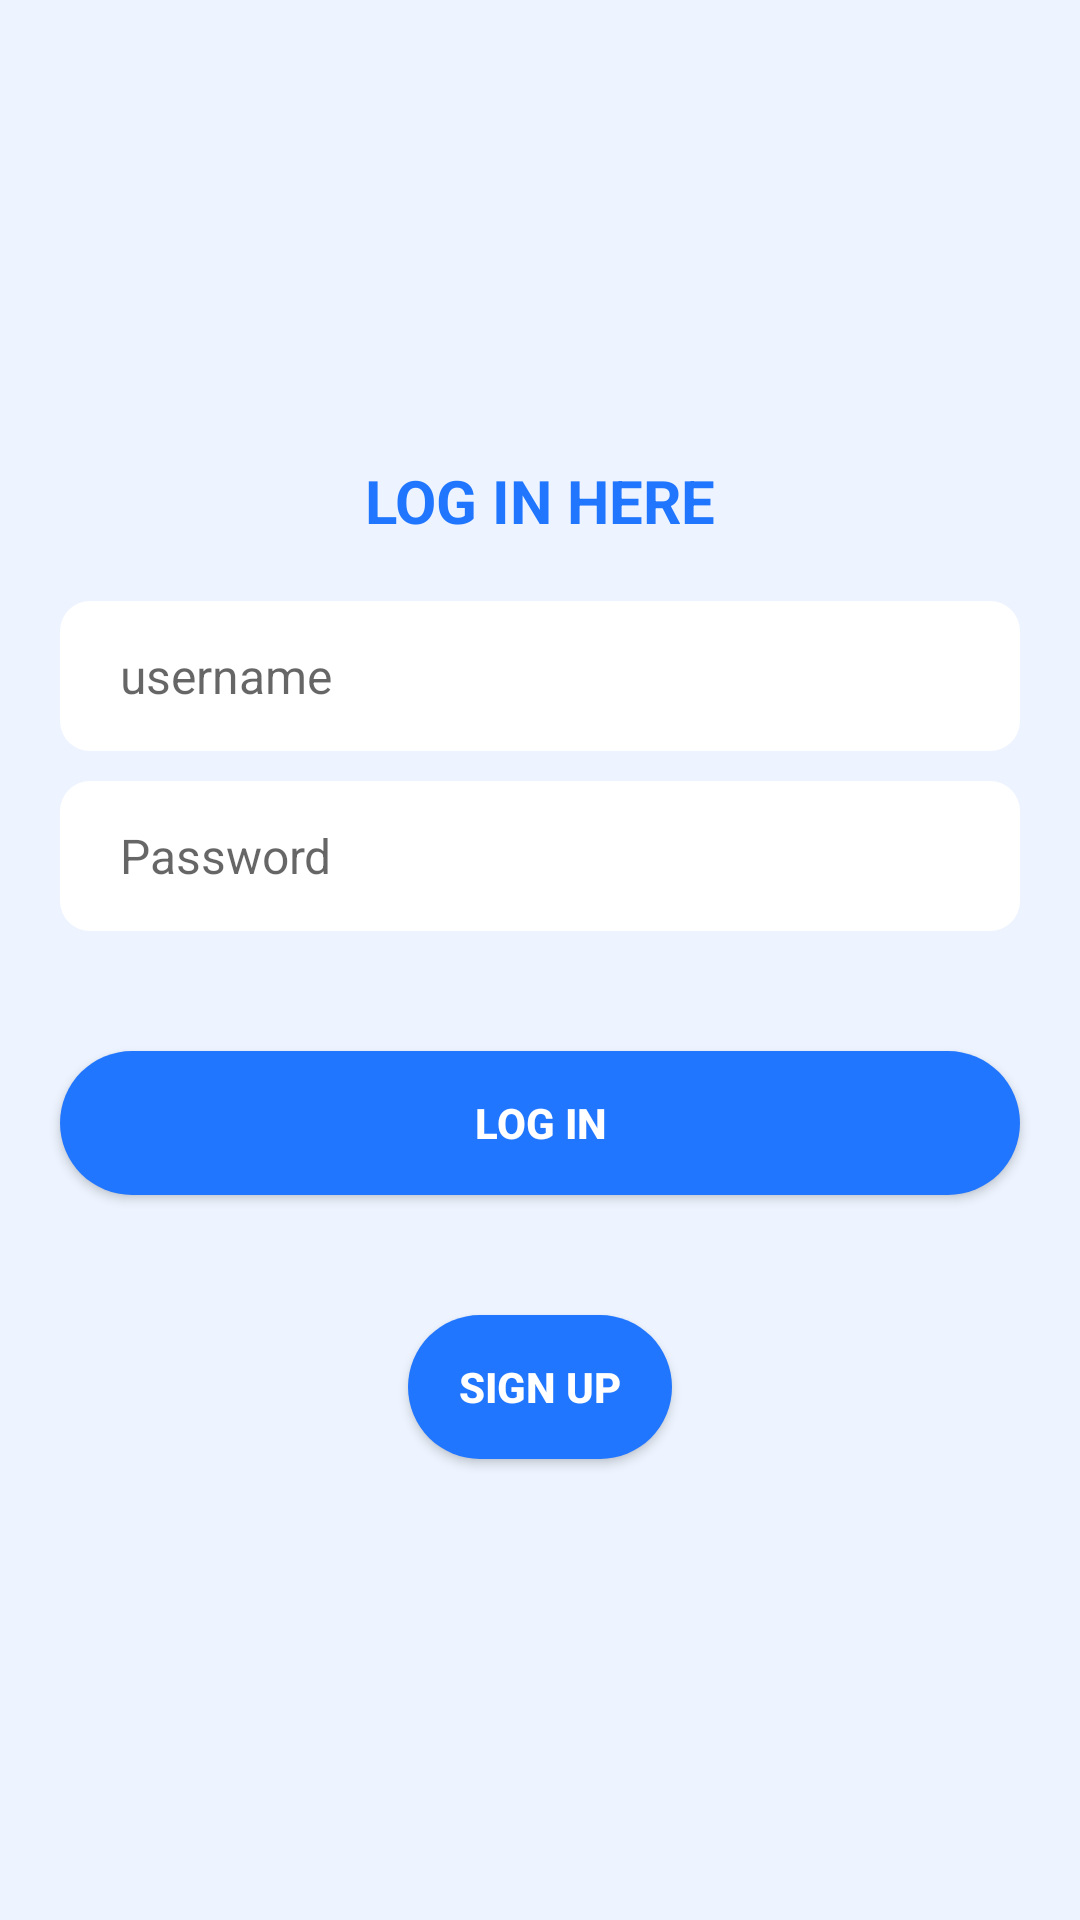

Here is an Android app screen rendered from its layout file. Give the layout XML and the strings, colors and styles it references.
<!-- AndroidManifest.xml: application theme Theme.NewTrainerApp -->
<!-- res/layout/fragment_login.xml -->
<?xml version="1.0" encoding="utf-8"?>
<LinearLayout xmlns:android="http://schemas.android.com/apk/res/android"
    xmlns:tools="http://schemas.android.com/tools"
    android:layout_width="match_parent"
    android:layout_height="match_parent"
    android:background="@color/theme_colo_8"
    android:gravity="center"
    android:orientation="vertical">

    <TextView
        android:layout_width="match_parent"
        android:layout_height="wrap_content"
        android:gravity="center"
        android:text="Log in here"
        android:textAllCaps="true"
        android:textColor="@color/theme_color"
        android:textSize="20sp"
        android:textStyle="bold" />

    <EditText
        android:id="@+id/r_username"
        android:layout_width="match_parent"
        android:layout_height="50dp"
        android:layout_marginStart="20dp"
        android:layout_marginTop="20dp"
        android:layout_marginEnd="20dp"
        android:background="@drawable/round_back_white_10"
        android:hint="username"
        android:textColor="#676464"
        android:inputType="textEmailAddress"
        android:maxLines="1"
        android:paddingStart="20dp"
        android:paddingEnd="0dp"
        android:textSize="16sp" />

    <EditText
        android:id="@+id/r_password"
        android:layout_width="match_parent"
        android:layout_height="50dp"
        android:layout_marginStart="20dp"
        android:layout_marginTop="10dp"
        android:layout_marginEnd="20dp"
        android:background="@drawable/round_back_white_10"
        android:hint="Password"
        android:textColor="#676464"
        android:inputType="textPassword"
        android:maxLines="1"
        android:paddingStart="20dp"
        android:paddingEnd="0dp"
        android:textSize="16sp" />

    <androidx.appcompat.widget.AppCompatButton
        android:id="@+id/r_loginBtn"
        android:layout_width="match_parent"
        android:layout_height="wrap_content"
        android:layout_marginStart="20dp"
        android:layout_marginTop="40dp"
        android:layout_marginEnd="20dp"
        android:background="@drawable/round_back_theme_1000"
        android:text="Log in"
        android:textColor="#FFFFFF"
        android:textStyle="bold" />

    <androidx.appcompat.widget.AppCompatButton
        android:id="@+id/r_signupBtn"
        android:layout_width="wrap_content"
        android:layout_height="wrap_content"
        android:layout_gravity="center"
        android:layout_marginTop="40dp"
        android:background="@drawable/round_back_theme_1000"
        android:text="Sign Up"
        android:textColor="#FFFFFF"
        android:textStyle="bold" />

</LinearLayout>
<!-- resources referenced by this layout -->
<resources>
  <color name="theme_colo_8">#142176FF</color>
  <color name="theme_color">#2176FF</color>
  <!-- drawable round_back_theme_1000 (drawable-v24) -->
  <?xml version="1.0" encoding="utf-8"?>
  <shape xmlns:android="http://schemas.android.com/apk/res/android"
      android:shape="rectangle">
      <corners android:radius="1000dp" />
      <solid android:color="@color/theme_color" />
  </shape>
  <!-- drawable round_back_white_10 (drawable-v24) -->
  <?xml version="1.0" encoding="utf-8"?>
  <shape
      android:shape="rectangle"
      xmlns:android="http://schemas.android.com/apk/res/android">
      <corners android:radius="10dp"/>
      <solid android:color="#FFFFFF"/>
  
  </shape>
  <style name="Theme.NewTrainerApp" parent="Theme.MaterialComponents.DayNight.DarkActionBar">
          
          <item name="colorPrimary">@color/purple_500</item>
          <item name="colorPrimaryVariant">@color/purple_700</item>
          <item name="colorOnPrimary">@color/white</item>
          
          <item name="colorSecondary">@color/teal_200</item>
          <item name="colorSecondaryVariant">@color/teal_700</item>
          <item name="colorOnSecondary">@color/black</item>
          
          <item name="android:statusBarColor">?attr/colorPrimaryVariant</item>
          
      </style>
  <color name="purple_500">#FF6200EE</color>
  <color name="purple_700">#C4C2C6</color>
  <color name="white">#FFFFFFFF</color>
  <color name="teal_200">#FF03DAC5</color>
  <color name="teal_700">#FF018786</color>
  <color name="black">#FF000000</color>
</resources>
